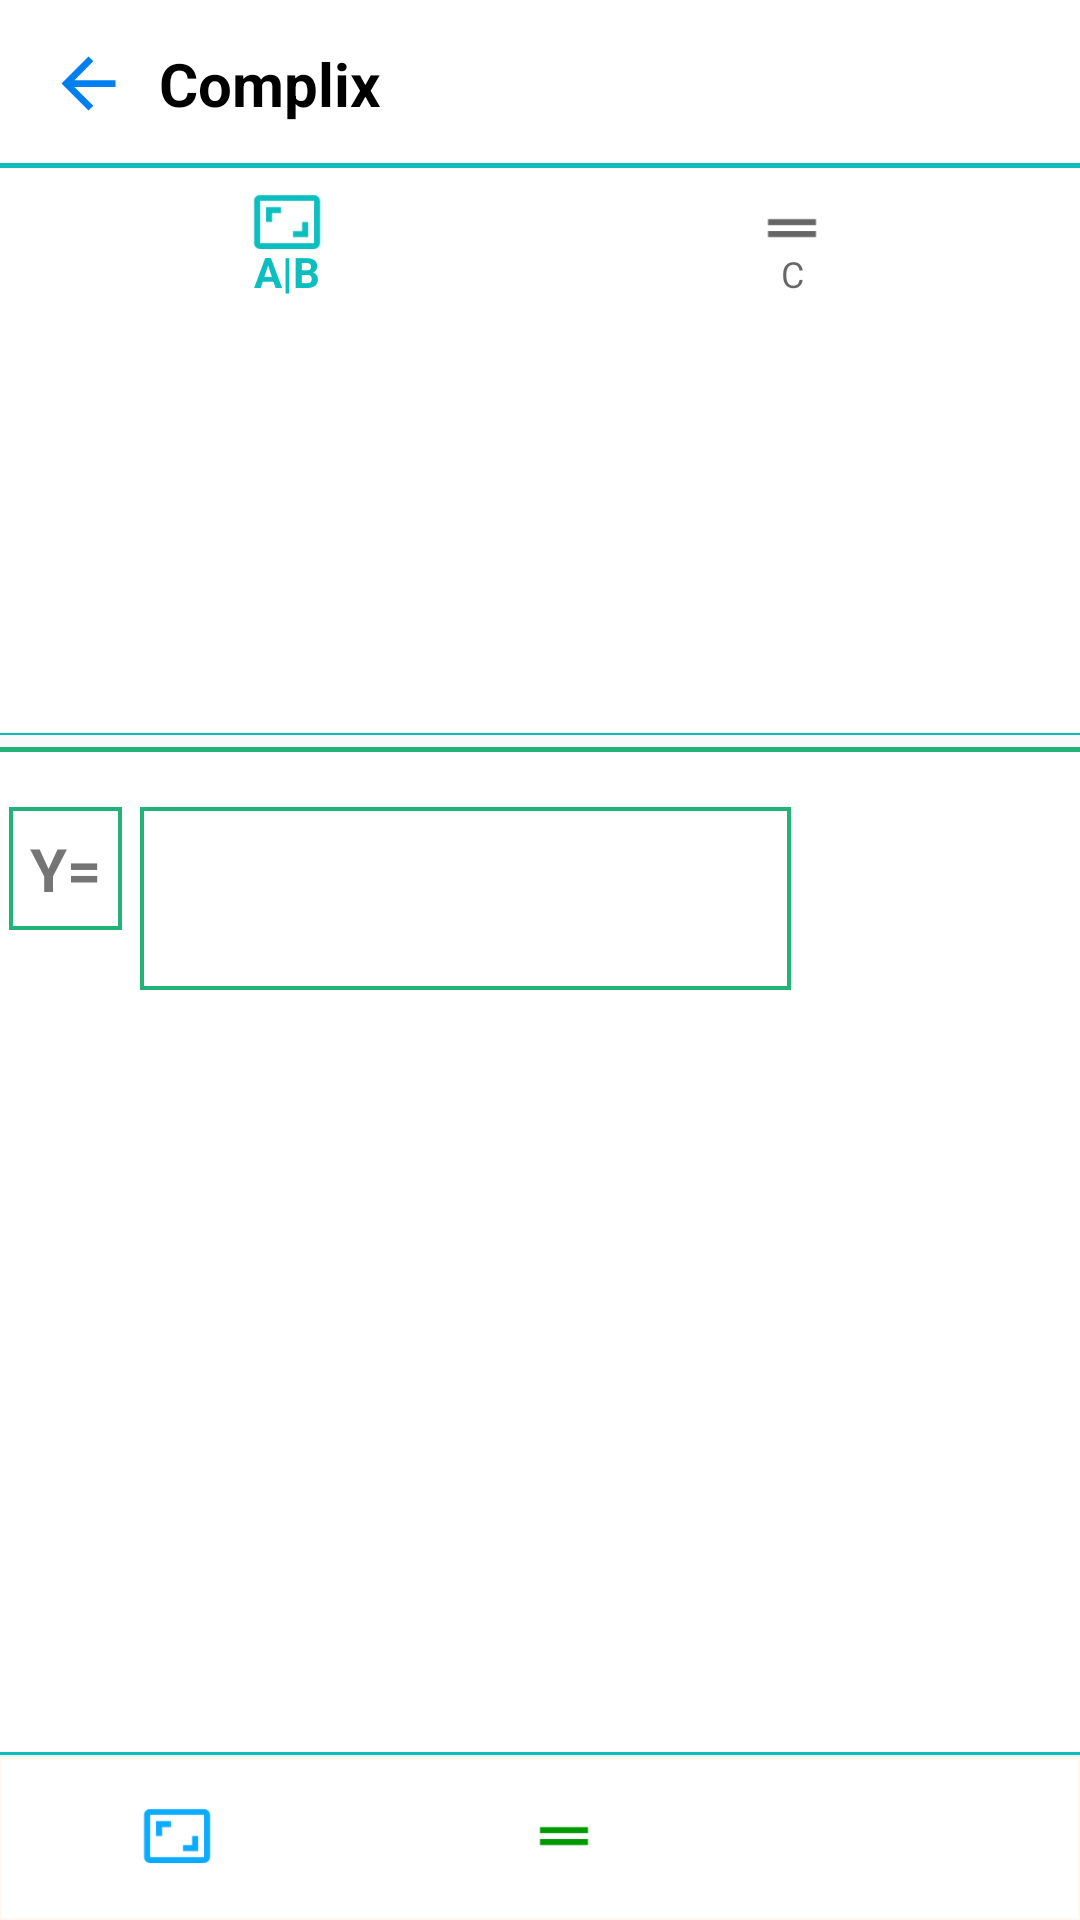

Reconstruct the res/layout file that produces this screen, plus the resources it refers to.
<!-- AndroidManifest.xml: application theme AppTheme -->
<!-- res/layout/activity_main.xml -->
<?xml version="1.0" encoding="utf-8"?>
<android.support.design.widget.CoordinatorLayout
    xmlns:android="http://schemas.android.com/apk/res/android"
    xmlns:app="http://schemas.android.com/apk/res-auto"
    xmlns:tools="http://schemas.android.com/tools"
    android:id="@+id/container"
    android:layout_width="match_parent"
    android:layout_height="match_parent"
    tools:context="galacticos.complixlite.MainActivity">

    <RelativeLayout
        android:layout_width="match_parent"
        android:layout_height="match_parent">

        <RelativeLayout
            android:id="@+id/relmaintop"
            android:layout_width="match_parent"
            android:layout_height="wrap_content"
            android:layout_alignParentTop="true">

            <android.support.design.widget.AppBarLayout
                android:id="@+id/bartop"
                android:layout_width="match_parent"
                android:layout_height="wrap_content"
                android:layout_alignParentTop="true">

                <android.support.v7.widget.Toolbar
                    android:id="@+id/toolbarTop"
                    android:layout_width="match_parent"
                    android:layout_height="match_parent"
                    android:background="@drawable/white_grey_border_top">


                    <LinearLayout
                        android:layout_width="match_parent"
                        android:layout_height="match_parent"
                        android:orientation="horizontal"
                        android:weightSum="100">

                        <ImageView
                            android:layout_width="20dp"
                            android:layout_height="match_parent"
                            android:layout_weight="3"
                            android:src="@drawable/ic_arrow_back_dark_98" />


                        <TextView
                            android:layout_width="wrap_content"
                            android:layout_height="wrap_content"
                            android:layout_marginLeft="10dp"
                            android:layout_weight="70"
                            android:text="Complix"
                            android:textColor="#000"
                            android:textSize="20dp"
                            android:textStyle="bold" />


                        <ImageView
                            android:id="@+id/imageView2"
                            android:layout_width="0dp"
                            android:layout_height="match_parent"
                            android:layout_weight="10"
                            android:src="@drawable/ic_matriz_ind" />

                    </LinearLayout>


                </android.support.v7.widget.Toolbar>

            </android.support.design.widget.AppBarLayout>


        </RelativeLayout>

        <RelativeLayout
            android:id="@+id/relnav"
            android:layout_width="match_parent"
            android:layout_height="wrap_content"
            android:layout_below="@+id/relmaintop">

            <android.support.design.widget.BottomNavigationView
                android:id="@+id/navigation"
                android:layout_width="match_parent"
                android:layout_height="50dp"
                android:layout_gravity="top"
                android:background="#fff"
                app:menu="@menu/navigation" />
        </RelativeLayout>

        <RelativeLayout

            android:id="@+id/relLayoutMiddle"
            android:layout_width="match_parent"
            android:layout_height="140dp"
            android:layout_below="@+id/relnav"
            android:background="@drawable/white_grey_border_top">


            <android.support.v4.view.ViewPager
                android:id="@+id/containermpager"
                android:layout_width="match_parent"
                android:layout_height="match_parent"
                android:layout_alignParentLeft="true"
                android:layout_alignParentStart="true"
                android:layout_alignParentTop="true">

            </android.support.v4.view.ViewPager>


        </RelativeLayout>

        <RelativeLayout
            android:id="@+id/relBotones"
            android:layout_width="match_parent"
            android:layout_height="match_parent"
            android:layout_alignParentLeft="true"
            android:layout_alignParentStart="true"
            android:layout_below="@+id/relLayoutMiddle"
            android:background="@drawable/white_grey_border_relbotones">

            <LinearLayout
                android:layout_width="match_parent"
                android:layout_height="wrap_content"
                android:layout_marginTop="20dp"
                android:orientation="horizontal"
                android:weightSum="1">

                <TextView
                    android:layout_width="wrap_content"
                    android:layout_height="wrap_content"
                    android:background="@drawable/white_grey_border_button"
                    android:elevation="0dp"
                    android:padding="10dp"
                    android:text="Y="
                    android:textSize="20dp"
                    android:textStyle="bold" />

                <TextView
                    android:id="@+id/tv_test"
                    android:layout_width="150dp"
                    android:layout_height="67dp"
                    android:background="@drawable/white_grey_border_button"
                    android:elevation="0dp"
                    android:padding="10dp"
                    android:text=""
                    android:textSize="20dp"
                    android:textStyle="bold"
                    android:layout_weight="0.44" />


            </LinearLayout>


        </RelativeLayout>


        <RelativeLayout
            android:id="@+id/relbottom"
            android:layout_width="match_parent"
            android:layout_height="wrap_content"
            android:layout_alignParentBottom="true">


            <android.support.design.widget.AppBarLayout
                android:layout_width="match_parent"
                android:layout_height="wrap_content">

                <android.support.v7.widget.Toolbar
                    android:id="@+id/toolbarBottom"
                    android:layout_width="match_parent"
                    android:layout_height="wrap_content"
                    android:background="@drawable/white_grey_border_bottom">


                    <LinearLayout
                        android:layout_width="match_parent"
                        android:layout_height="match_parent"
                        android:orientation="horizontal"
                        android:weightSum="100">


                        <ImageView
                            android:layout_width="0dp"
                            android:layout_height="match_parent"
                            android:layout_weight="25"
                            android:src="@drawable/ic_rectanglebeta" />

                        <ImageView
                            android:id="@+id/igualview"
                            android:layout_width="0dp"
                            android:layout_height="match_parent"
                            android:layout_weight="50"
                            android:src="@drawable/ic_drag_handle" />


                        <ImageView
                            android:id="@+id/deleteview"
                            android:layout_width="0dp"
                            android:layout_height="match_parent"
                            android:layout_weight="25"
                            android:src="@drawable/ic_delete_red" />

                    </LinearLayout>


                </android.support.v7.widget.Toolbar>

            </android.support.design.widget.AppBarLayout>


        </RelativeLayout>


    </RelativeLayout>


</android.support.design.widget.CoordinatorLayout>
<!-- resources referenced by this layout -->
<resources>
  <!-- drawable ic_arrow_back_dark_98 (drawable) -->
  <vector xmlns:android="http://schemas.android.com/apk/res/android"
          android:width="24dp"
          android:height="24dp"
          android:viewportWidth="24.0"
          android:viewportHeight="24.0">
      <path
          android:fillColor="#0080f0"
          android:pathData="M20,11H7.83l5.59,-5.59L12,4l-8,8 8,8 1.41,-1.41L7.83,13H20v-2z"/>
          
  
  </vector>
  <!-- drawable ic_drag_handle (drawable) -->
  <vector xmlns:android="http://schemas.android.com/apk/res/android"
          android:width="24dp"
          android:height="24dp"
          android:viewportWidth="24.0"
          android:viewportHeight="24.0">
      <path
          android:fillColor="#090"
          android:pathData="M20,9H4v2h16V9zM4,15h16v-2H4v2z"/>
  </vector>
  <!-- drawable ic_rectanglebeta (drawable) -->
  <vector xmlns:android="http://schemas.android.com/apk/res/android"
          android:width="24dp"
          android:height="24dp"
          android:viewportWidth="24.0"
          android:viewportHeight="24.0">
      <path
          android:fillColor="#0babff"
          android:pathData="M19,12h-2v3h-3v2h5v-5zM7,9h3L10,7L5,7v5h2L7,9zM21,3L3,3c-1.1,0 -2,0.9 -2,2v14c0,1.1 0.9,2 2,2h18c1.1,0 2,-0.9 2,-2L23,5c0,-1.1 -0.9,-2 -2,-2zM21,19.01L3,19.01L3,4.99h18v14.02z"/>
  </vector>
  <!-- drawable white_grey_border_button (drawable) -->
  <?xml version="1.0" encoding="utf-8"?>
  <layer-list xmlns:android="http://schemas.android.com/apk/res/android"
  
      android:layout_width="match_parent"
      android:layout_height="1dp">
  
      <item
          android:bottom="3dp"
          android:right="3dp"
          android:left="3dp"
          android:top="3dp">
  
          <shape
              android:shape="rectangle">
  
              <stroke android:width="1.2dp"
                  android:color="@color/colorLetraiFR"/>
              <solid android:color="#FFF"/>
  
  
  
          </shape>
  
  
  
  
      </item>
  
  
  
  </layer-list>
  <!-- drawable white_grey_border_relbotones (drawable) -->
  <?xml version="1.0" encoding="utf-8"?>
  <layer-list xmlns:android="http://schemas.android.com/apk/res/android"
  
      android:layout_width="match_parent"
      android:layout_height="1dp">
  
      <item
          android:bottom="-3dp"
          android:right="-3dp"
          android:left="-3dp"
          android:top="3dp">
  
          <shape
              android:shape="rectangle">
  
              <stroke android:width="1.5dp"
                  android:color="@color/colorLetraiFR"/>
              <solid android:color="#FFF"/>
  
  
  
          </shape>
  
  
  
  
      </item>
  
  
  
  </layer-list>
  <!-- drawable white_grey_border_top (drawable) -->
  <?xml version="1.0" encoding="utf-8"?>
  <layer-list xmlns:android="http://schemas.android.com/apk/res/android"
  
      android:layout_width="match_parent"
      android:layout_height="1dp">
  
      <item
          android:bottom="1dp"
          android:right="-3dp"
          android:left="-3dp"
          android:top="-3dp">
  
          <shape
              android:shape="rectangle">
  
              <stroke android:width=".5dp"
                  android:color="@color/colorGreyDesactivadoBlue"/>
              <solid android:color="#FFF"/>
  
  
  
          </shape>
  
  
  
  
      </item>
  
  
  
  </layer-list>
  <style name="AppTheme" parent="Theme.AppCompat.Light.NoActionBar">
          
          <item name="colorPrimary">#0dbebe</item>
          <item name="colorPrimaryDark">#0dbebe</item>
          <item name="colorAccent">@color/colorAccent</item>
      </style>
  <color name="colorTopLigeroNN">#eefff8ee</color>
  <color name="colorWhite">#fff</color>
  <color name="colorLetraiFR">#24b377</color>
  <color name="colorGreyDesactivadoBlue">#0dbebe</color>
  <color name="colorAccent">#40ffac</color>
</resources>
